Run: headless pygame with SDL's dummy video driver; simulated clock (each Clock.tick advances the game by its frame time, no real sleeping); random seed 0; keys injected as events and as key.get_pressed() state; no mouse input.
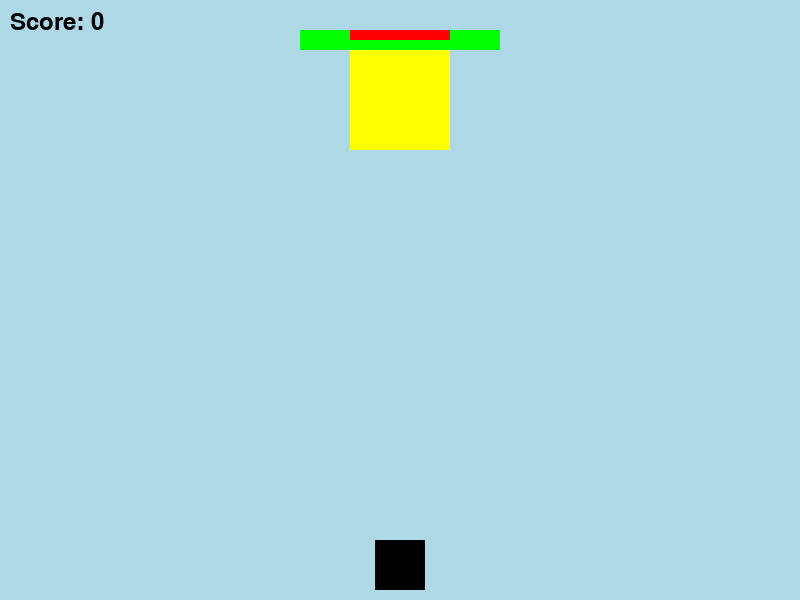
Frame 1 of 4 · flips 1–60 · no input
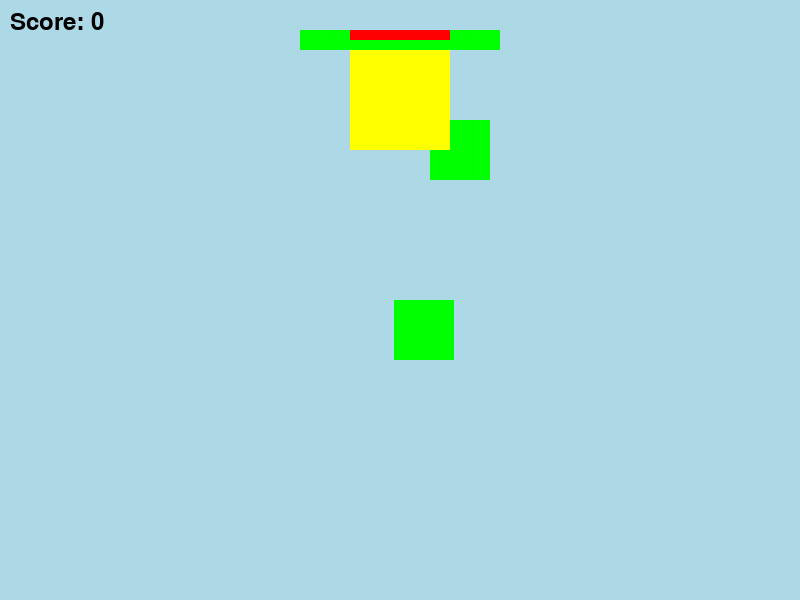
Frame 2 of 4 · flips 61–180 · tapped SPACE, RETURN · held RIGHT (→), D
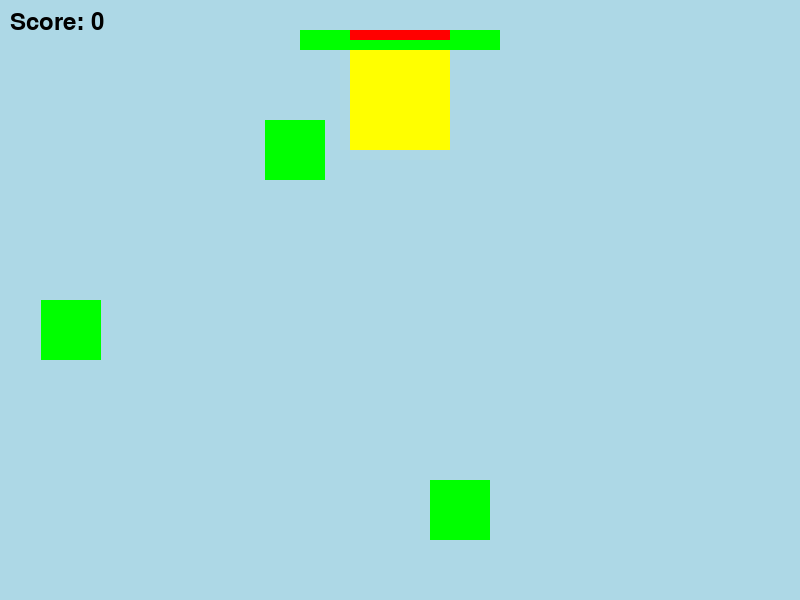
Frame 3 of 4 · flips 181–300 · held DOWN (↓), S
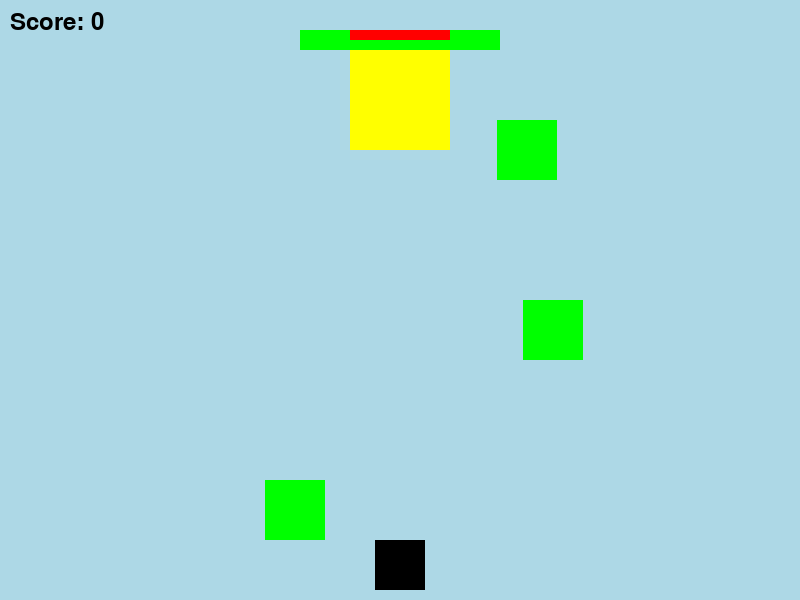
Frame 4 of 4 · flips 301–420 · held LEFT (←), A, UP (↑), W

The pygame program that drew these frames:

import pygame
import random

# Initialize Pygame
pygame.init()

# Set up the display
display_width = 800
display_height = 600
game_display = pygame.display.set_mode((display_width, display_height))
pygame.display.set_caption("Space Invaders")

# Colors
black = (0, 0, 0)
white = (255, 255, 255)
light_blue = (173, 216, 230)
green = (0, 255, 0)
blue = (0, 0, 255)
red = (255, 0, 0)
yellow = (255, 255, 0)

# Clock for FPS
clock = pygame.time.Clock()

# Player spaceship properties
spaceship_width = 50
spaceship_height = 50
spaceship_x = display_width // 2 - spaceship_width // 2
spaceship_y = display_height - spaceship_height - 10
spaceship_speed = 5

# Green square properties
green_square_size = 60  # Increased size
green_square_speed = 3
green_squares = []
green_square_cooldown = 60
green_square_timer = green_square_cooldown

# Boss properties
boss_width = 100
boss_height = 100
boss_x = display_width // 2 - boss_width // 2
boss_y = 50
boss_health = 100

# Life bar properties
life_bar_width = 200
life_bar_height = 20
life_bar_x = display_width // 2 - life_bar_width // 2
life_bar_y = 30
life_bar_value = 100

# Score properties
score = 0
score_font = pygame.font.Font(None, 36)

# Bullet properties
bullet_width = 15
bullet_height = 30
bullet_color = red
bullet_speed = 7
bullets = []

# Main game loop
def game_loop():
    global spaceship_x, spaceship_speed, green_squares, green_square_timer, life_bar_value, score, bullets, boss_health

    game_exit = False
    move_left = False
    move_right = False

    while not game_exit:
        for event in pygame.event.get():
            if event.type == pygame.QUIT:
                game_exit = True

            # Check for key press events
            if event.type == pygame.KEYDOWN:
                if event.key == pygame.K_LEFT:
                    move_left = True
                elif event.key == pygame.K_RIGHT:
                    move_right = True
                elif event.key == pygame.K_UP:
                    bullets.append({'x': spaceship_x + spaceship_width // 2 - bullet_width // 2,
                                    'y': spaceship_y - bullet_height})

            # Check for key release events
            if event.type == pygame.KEYUP:
                if event.key == pygame.K_LEFT:
                    move_left = False
                elif event.key == pygame.K_RIGHT:
                    move_right = False

        # Move the spaceship
        if move_left:
            spaceship_x -= spaceship_speed
        if move_right:
            spaceship_x += spaceship_speed

        # Clear the display
        game_display.fill(light_blue)

        # Draw the spaceship
        pygame.draw.rect(game_display, black, [spaceship_x, spaceship_y, spaceship_width, spaceship_height])

        # Update and draw the green squares
        for square in green_squares:
            square['y'] += green_square_speed

            # Check for collision with the spaceship
            if (spaceship_x < square['x'] + green_square_size and
                    spaceship_x + spaceship_width > square['x'] and
                    spaceship_y < square['y'] + green_square_size and
                    spaceship_y + spaceship_height > square['y']):
                if square['color'] == green:
                    life_bar_value -= 20  # Reduce the life bar value
                square['color'] = blue

            pygame.draw.rect(game_display, square['color'], [square['x'], square['y'], green_square_size, green_square_size])

        # Update and draw the boss
        pygame.draw.rect(game_display, yellow, [boss_x, boss_y, boss_width, boss_height])

        # Update and draw the life bar
        pygame.draw.rect(game_display, black, [life_bar_x, life_bar_y, life_bar_width, life_bar_height])
        pygame.draw.rect(game_display, green, [life_bar_x, life_bar_y,
                                                (life_bar_value / 100) * life_bar_width, life_bar_height])

        # Check if life bar is empty
        if life_bar_value <= 0:
            game_over()

        # Update and draw the score
        score_text = score_font.render("Score: " + str(score), True, black)
        game_display.blit(score_text, (10, 10))

        # Generate new green square
        green_square_timer -= 1
        if green_square_timer <= 0:
            green_squares.append({'x': random.randint(0, display_width - green_square_size),
                                  'y': 0 - green_square_size,
                                  'color': green})
            green_square_timer = green_square_cooldown

        # Update and draw the bullets
        for bullet in bullets:
            bullet['y'] -= bullet_speed
            pygame.draw.rect(game_display, bullet_color, [bullet['x'], bullet['y'], bullet_width, bullet_height])

            # Check for collision with the boss
            if (bullet['x'] > boss_x and bullet['x'] < boss_x + boss_width and
                    bullet['y'] > boss_y and bullet['y'] < boss_y + boss_height):
                bullets.remove(bullet)
                boss_health -= 10
                if boss_health <= 0:
                    score += 100
                    boss_health = 100

        # Update and draw the boss health bar
        pygame.draw.rect(game_display, black, [boss_x, boss_y - 20, boss_width, 10])
        pygame.draw.rect(game_display, red, [boss_x, boss_y - 20, (boss_health / 100) * boss_width, 10])

        # Update the display
        pygame.display.update()
        clock.tick(60)  # Limit to 60 FPS

    pygame.quit()
    quit()

# Function to end the game
def game_over():
    global game_display

    game_display.fill(white)
    game_over_text = pygame.font.Font(None, 72).render("Game Over", True, black)
    game_display.blit(game_over_text, (display_width // 2 - 150, display_height // 2 - 50))
    pygame.display.update()
    pygame.time.wait(2000)  # Wait for 1 seconds before quitting the game

    pygame.quit()
    quit()

# Start the game
game_loop()
